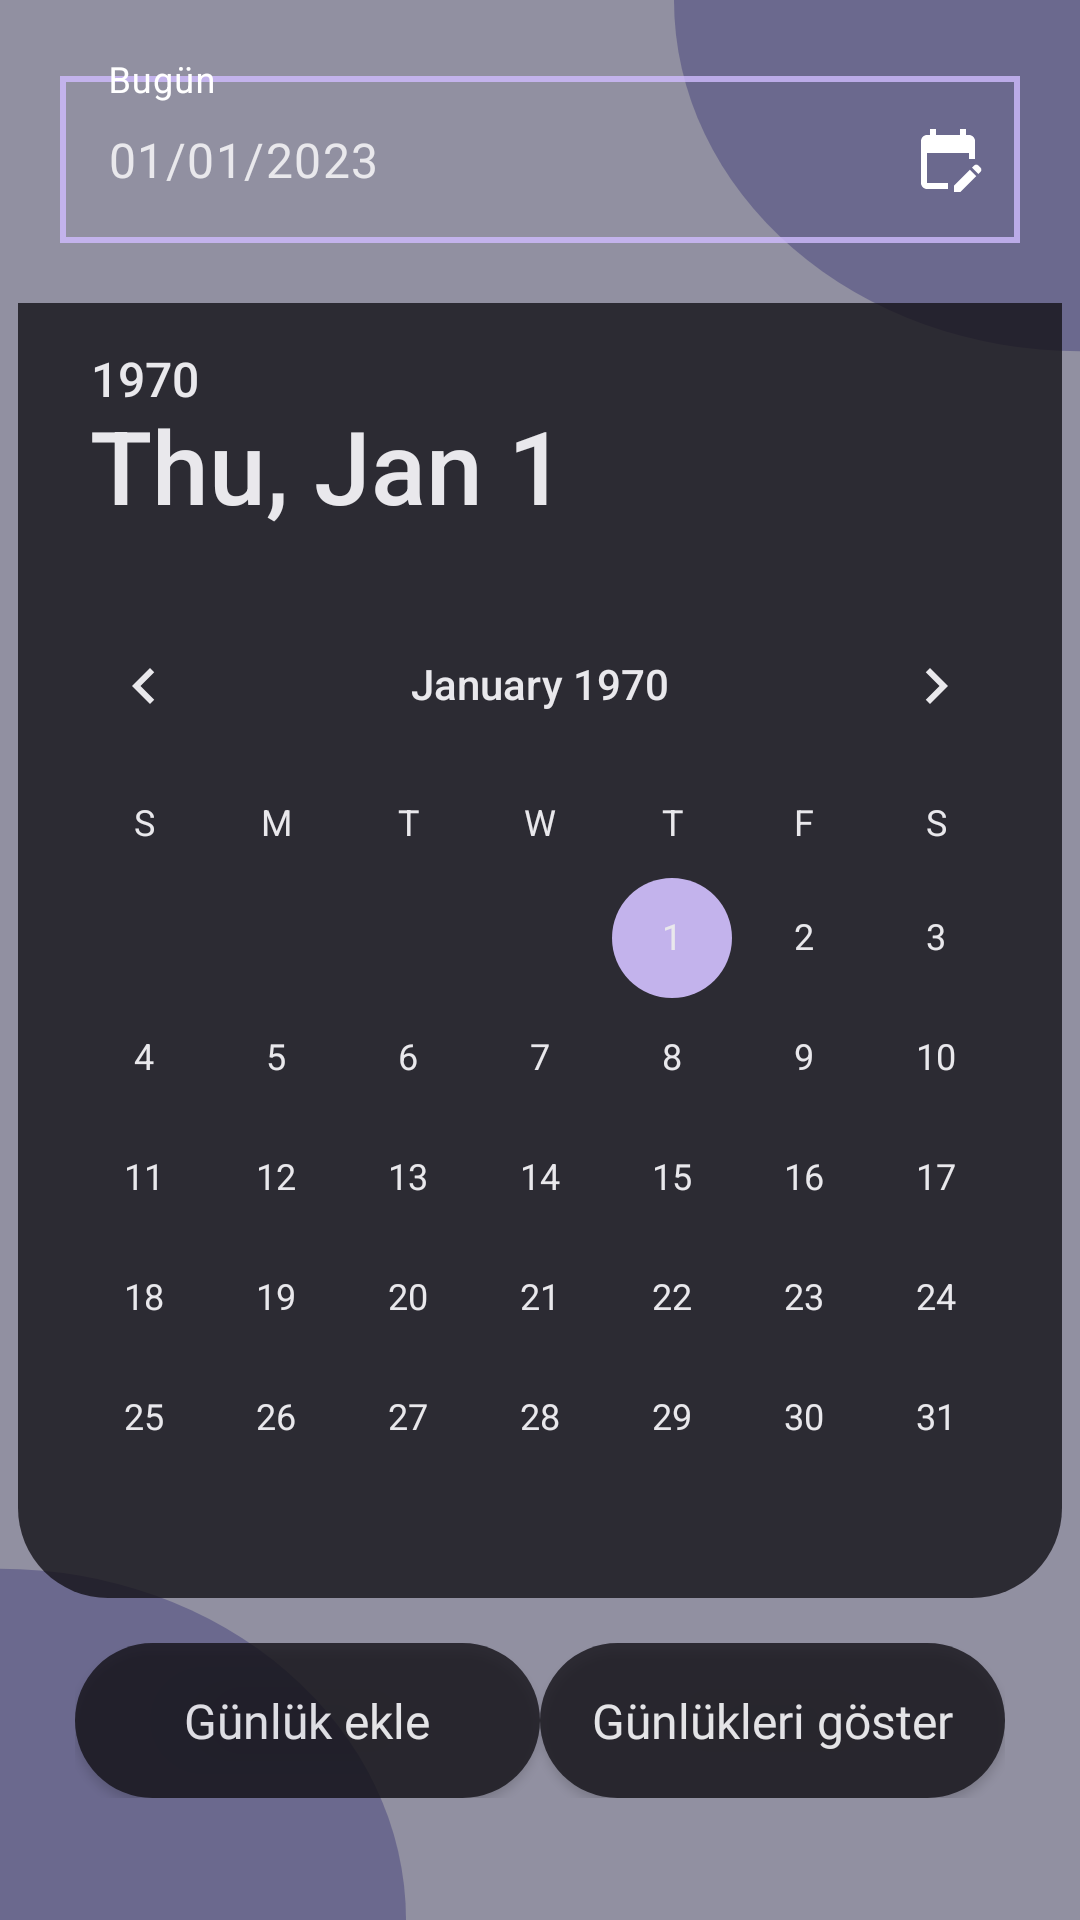

Here is an Android app screen rendered from its layout file. Give the layout XML and the strings, colors and styles it references.
<!-- AndroidManifest.xml: application theme Theme.MyDiary -->
<!-- res/layout/fragment_calendar.xml -->
<?xml version="1.0" encoding="utf-8"?>
<LinearLayout
    xmlns:android="http://schemas.android.com/apk/res/android"
    xmlns:app="http://schemas.android.com/apk/res-auto"
    xmlns:tools="http://schemas.android.com/tools"
    android:layout_width="match_parent"
    android:layout_height="match_parent"
    android:orientation="vertical"
    tools:context=".view.CalendarFragment">

    <com.google.android.material.textfield.TextInputLayout
        android:id="@+id/today_date_layout"
        style="@style/today_style"
        android:layout_width="match_parent"
        android:layout_height="wrap_content"
        android:layout_marginHorizontal="20dp"
        android:layout_marginTop="20dp"
        android:clickable="false"
        android:focusable="false"
        android:hint="@string/today"
        android:textColorHint="@color/white"
        app:endIconDrawable="@drawable/icon_calendar_diary"
        app:endIconMode="custom"
        app:endIconTint="@null">

        <com.google.android.material.textfield.TextInputEditText
            android:id="@+id/today_date_text"
            android:layout_width="match_parent"
            android:layout_height="wrap_content"
            android:alpha="0.8"
            android:background="@drawable/frame_background"
            android:clickable="false"
            android:cursorVisible="false"
            android:focusable="false"
            android:focusableInTouchMode="false"
            android:text="@string/date_example"
            android:textColor="@color/white" />
    </com.google.android.material.textfield.TextInputLayout>

    <DatePicker
        android:id="@+id/date_picker"
        android:layout_width="wrap_content"
        android:layout_height="wrap_content"
        android:layout_gravity="center"
        android:layout_marginTop="20dp"
        android:alpha="0.8"
        android:background="@drawable/date_background"
        android:clickable="true"
        android:datePickerMode="calendar"
        android:focusable="true"
        android:spinnersShown="true"
        android:theme="@style/DatePickers" />

    <LinearLayout
        android:layout_width="match_parent"
        android:layout_height="wrap_content"
        android:layout_marginHorizontal="25dp"
        android:layout_marginTop="15dp"
        android:orientation="horizontal"
        android:weightSum="2">

        <androidx.appcompat.widget.AppCompatButton
            android:id="@+id/add_diary"
            style="@style/calenderButtonStyle"
            android:layout_width="0dp"
            android:layout_height="wrap_content"
            android:layout_weight="1"
            android:alpha="0.8"
            android:background="@drawable/datepicker_button"
            android:padding="15dp"
            android:text="@string/add_diary" />

        <androidx.appcompat.widget.AppCompatButton
            android:id="@+id/show_diary"
            style="@style/calenderButtonStyle"
            android:layout_width="0dp"
            android:layout_height="wrap_content"
            android:layout_weight="1"
            android:alpha="0.8"
            android:background="@drawable/datepicker_button"
            android:padding="15dp"
            android:text="@string/show_diary" />

    </LinearLayout>

</LinearLayout>
<!-- resources referenced by this layout -->
<resources>
  <color name="white">#FFFFFFFF</color>
  <!-- drawable date_background (drawable) -->
  <?xml version="1.0" encoding="utf-8"?>
  <shape
      xmlns:android="http://schemas.android.com/apk/res/android"
      android:shape="rectangle">
      <solid
          android:color="@color/date_background"/>
      <corners android:radius="30dp" />
  
  </shape>
  <!-- drawable datepicker_button (drawable) -->
  <?xml version="1.0" encoding="utf-8"?>
  <shape xmlns:android="http://schemas.android.com/apk/res/android"
      android:shape="rectangle" >
      <corners android:radius="30dp" />
      <solid android:color="@color/date_background" />
  </shape>
  <!-- drawable frame_background (drawable) -->
  <?xml version="1.0" encoding="utf-8"?>
  <shape
      xmlns:android="http://schemas.android.com/apk/res/android"
      android:shape="rectangle">
      <stroke
          android:color="@color/lilac"
          android:width="2dp">
  
      </stroke>
  </shape>
  <string name="add_diary">Günlük ekle</string>
  <string name="date_example">01/01/2023</string>
  <string name="show_diary">Günlükleri göster</string>
  <string name="today">Bugün</string>
  <style name="DatePickers" parent="Theme.AppCompat.Light.Dialog">
          <item name="colorAccent">@color/date_background</item>
          <item name="colorControlActivated">@color/lilac</item>
          <item name="android:selectableItemBackgroundBorderless">@color/date_background</item>
          <item name="colorControlHighlight">@color/lilac</item>
          <item name="android:textColorSecondary">@color/white</item>
          <item name="android:textColorPrimary">@color/white</item>
          <item name="android:textColorPrimaryInverse">@color/white</item>
          <item name="android:textColorSecondaryInverse">@color/white</item>
      </style>
  <style name="calenderButtonStyle" parent="TextAppearance.AppCompat.Widget.Button">
          <item name="android:textColor">@color/white</item>
          <item name="alpha">0.8</item>
          <item name="android:radius">50dp</item>
          <item name="android:textSize">16sp</item>
          <item name="android:textAlignment">center</item>
          <item name="android:textAllCaps">false</item>
          <item name="android:gravity">center</item>
          <item name="android:fontFamily">@font/roboto_medium</item>
      </style>
  <style name="today_style" parent="Theme.MaterialComponents.DayNight.NoActionBar">
          <item name="colorOnPrimary">@color/lilac</item>
          <item name="colorPrimaryVariant">@color/lilac</item>
      </style>
  <style name="Theme.MyDiary" parent="Theme.Material3.DayNight.NoActionBar">
          <item name="colorPrimary">@color/main_color</item>
          <item name="android:windowBackground">@drawable/main_background</item>
          <item name="floatingActionButtonStyle">@style/FloatingActionButtonStyle</item>
      </style>
  <color name="date_background">#141218</color>
  <color name="lilac">#D0BCFF</color>
  <color name="main_color">#49467E</color>
  <style name="FloatingActionButtonStyle" parent="Widget.Design.FloatingActionButton">
          <item name="shapeAppearanceOverlay">@style/floatingActionButton</item>
          <item name="backgroundTint">@color/main_color</item>
          <item name="tint">@color/white</item>
      </style>
  <color name="main_background">#9190A1</color>
  <color name="main_background_ellipse">#8549467E</color>
  <style name="floatingActionButton" parent="ShapeAppearance.MaterialComponents.SmallComponent">
          <item name="cornerSize">50%</item>
      </style>
</resources>
